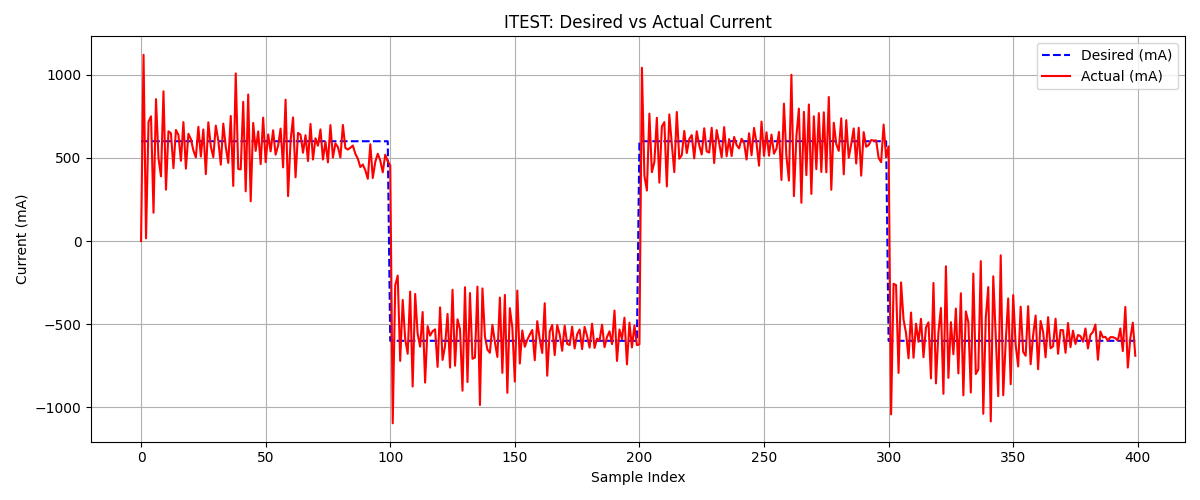

The data file committed next to this chart (first rows):
desired_mA, actual_mA
600, 0
600, 1120
600, 16
600, 717
600, 750
600, 170
600, 853
600, 497
600, 389
600, 900
600, 309
600, 660
600, 648
600, 438
600, 668
600, 638
600, 482
600, 715
600, 435
600, 645
600, 613
600, 545
600, 503
600, 687
600, 508
600, 671
600, 402
600, 714
600, 568
600, 504
600, 694
600, 604
600, 459
600, 706
600, 566
600, 470
600, 752
600, 331
600, 1008
600, 433
600, 431
600, 837
600, 299
600, 881
600, 239
600, 710
600, 542
600, 659
600, 462
600, 742
600, 474
600, 641
600, 539
600, 666
600, 519
600, 573
600, 676
600, 443
600, 850
600, 270
... 340 more rows
